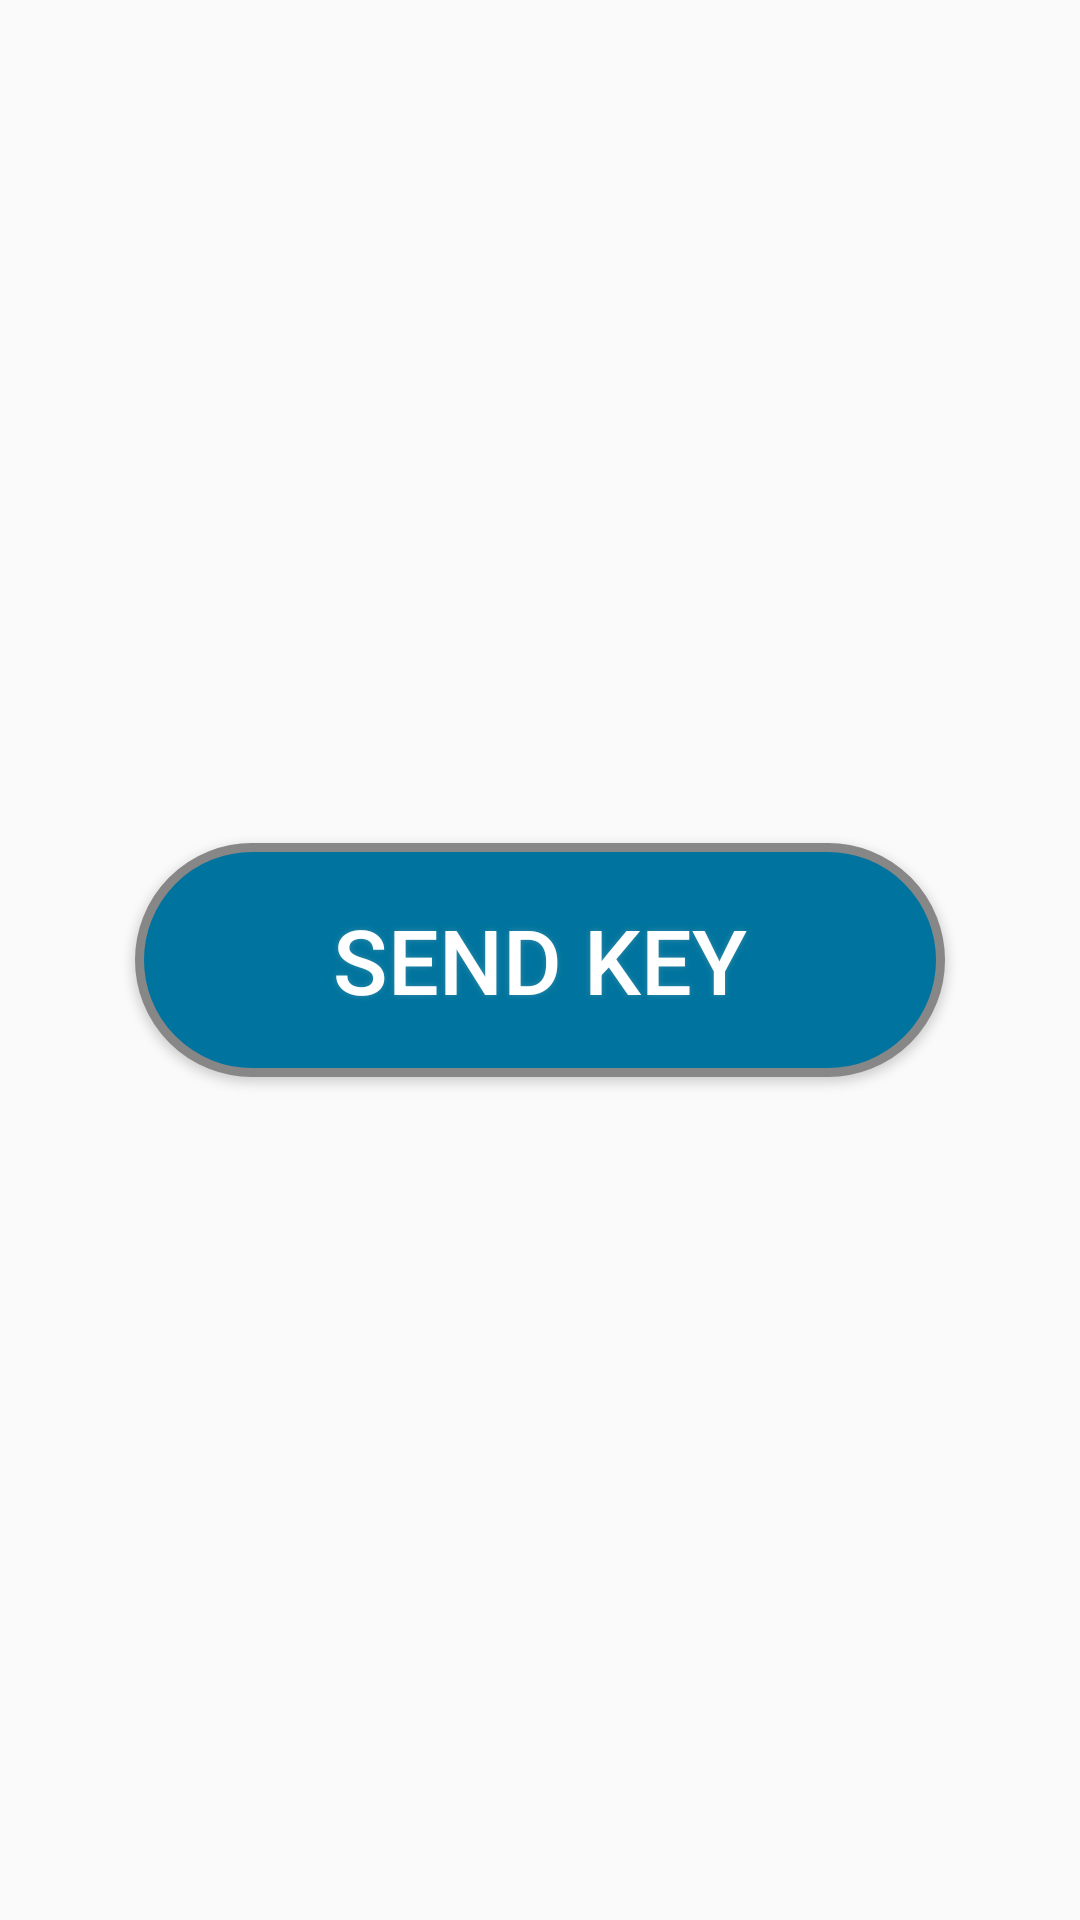

Here is an Android app screen rendered from its layout file. Give the layout XML and the strings, colors and styles it references.
<!-- AndroidManifest.xml: application theme AppTheme -->
<!-- res/layout/activity_send_key.xml -->
<?xml version="1.0" encoding="utf-8"?>
<RelativeLayout xmlns:android="http://schemas.android.com/apk/res/android"
    xmlns:tools="http://schemas.android.com/tools"
    android:layout_width="match_parent"
    android:layout_height="match_parent"
    android:paddingBottom="@dimen/activity_vertical_margin"
    android:paddingLeft="@dimen/activity_horizontal_margin"
    android:paddingRight="@dimen/activity_horizontal_margin"
    android:paddingTop="@dimen/activity_vertical_margin"
    tools:context="com.uwaterlooece458.projectece458.SendKeyActivity">

    
        
        
        
        
    <RelativeLayout
        android:id="@+id/send_key"
        android:layout_width="match_parent"
        android:layout_height="match_parent"
        android:gravity="center" >

        <Button
            android:id="@+id/sendKeyButton"
            android:textColor="#FFFFFF"
            android:textSize="30sp"
            android:text="@string/send"
            android:layout_width="270dp"
            android:layout_height="78dp"
            android:background="@drawable/buttonshape"
            android:shadowColor="#368AA8"
            android:shadowDx="0"
            android:shadowDy="0"
            android:shadowRadius="5"
            android:gravity="center"
            />
    </RelativeLayout>

    <FrameLayout
        android:id="@+id/sendingPanel"
        android:visibility="gone"
        android:layout_width="match_parent"
        android:layout_height="match_parent"
        android:gravity="center" >

        <ProgressBar
            android:layout_width="match_parent"
            android:layout_height="match_parent"
            android:indeterminate="true"
            android:indeterminateOnly="true"

            android:gravity="center"
            android:indeterminateTint="@color/colorPrimary"
            android:indeterminateTintMode="multiply"/>
        <TextView
            android:id="@+id/portNumSend"
            android:layout_width="wrap_content"
            android:layout_height="wrap_content"
            android:layout_gravity="center"
            android:textSize="50sp"
            android:text="14" />
    </FrameLayout>


    
</RelativeLayout>
<!-- resources referenced by this layout -->
<resources>
  <dimen name="activity_horizontal_margin">16dp</dimen>
  <dimen name="activity_vertical_margin">16dp</dimen>
  <!-- drawable buttonshape (drawable) -->
  <?xml version="1.0" encoding="utf-8"?>
  <shape xmlns:android="http://schemas.android.com/apk/res/android" android:shape="rectangle" >
      <corners
          android:radius="42dp"
          />
      <solid
          android:color="#00749E"
          />
      <padding
          android:left="0dp"
          android:top="0dp"
          android:right="0dp"
          android:bottom="0dp"
          />
      <size
          android:width="270dp"
          android:height="78dp"
          />
      <stroke
          android:width="3dp"
          android:color="#878787"
          />
  </shape>
  <string name="send">Send Key</string>
  <style name="AppTheme" parent="Theme.AppCompat.Light.DarkActionBar">
          
          <item name="colorPrimary">@color/colorPrimary</item>
          <item name="colorPrimaryDark">@color/colorPrimaryDark</item>
          <item name="colorAccent">@color/colorAccent</item>
      </style>
  <!-- not gathered from this repository: default colours our renderer supplied (Android Studio template values) -->
  <color name="colorPrimary">#FF6200EE</color>
  <color name="colorPrimaryDark">#FF3700B3</color>
  <color name="colorAccent">#FF03DAC5</color>
</resources>
